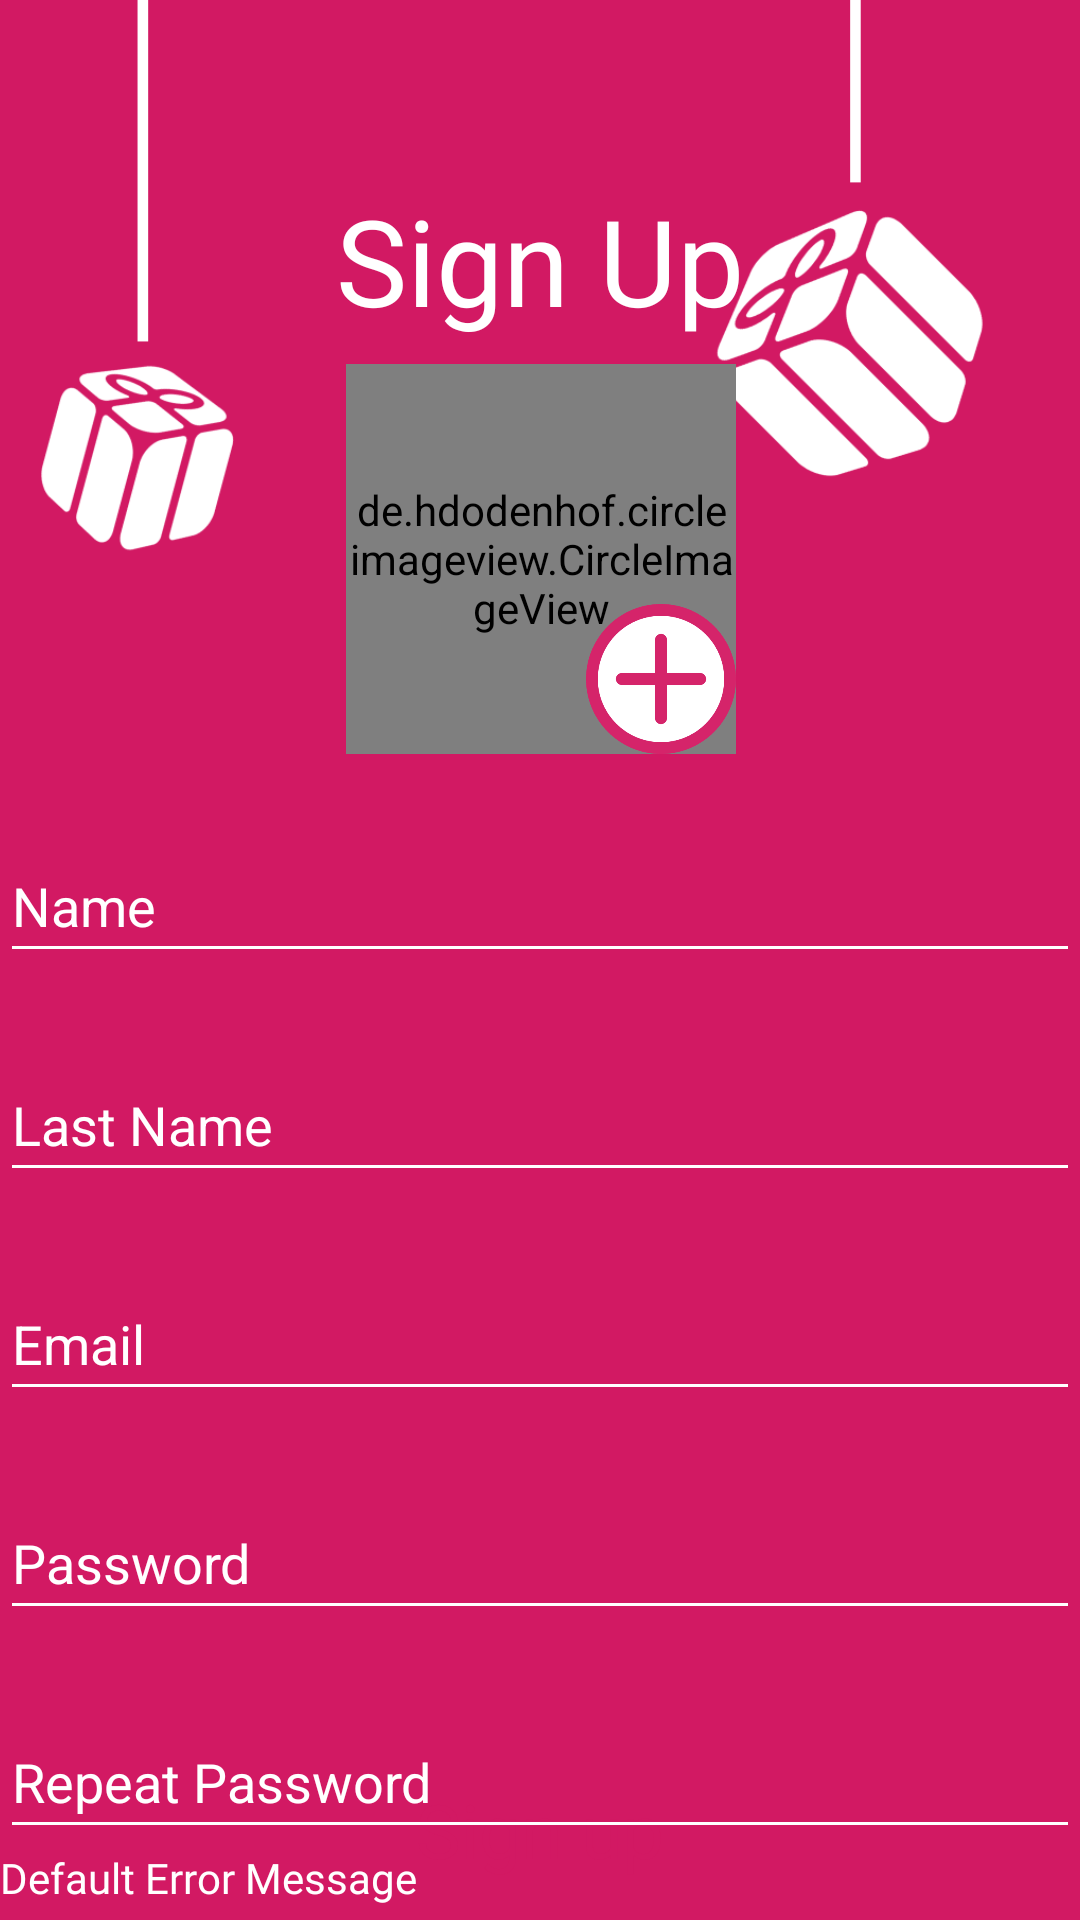

Android layout source for this screen:
<!-- AndroidManifest.xml: activity theme Login -->
<!-- res/layout/activity_register.xml -->
<?xml version="1.0" encoding="utf-8"?>
<androidx.constraintlayout.widget.ConstraintLayout
        xmlns:android="http://schemas.android.com/apk/res/android"
        xmlns:app="http://schemas.android.com/apk/res-auto"
        xmlns:tools="http://schemas.android.com/tools"
        android:layout_width="match_parent"
        android:layout_height="match_parent"
        android:background="@color/main_color"
        tools:context=".presentation.RegisterActivity">

    
    <ImageView
            android:layout_width="352dp"
            android:layout_height="199dp"
            app:srcCompat="@drawable/presents"
            android:id="@+id/imageView"
            app:layout_constraintEnd_toEndOf="parent"
            app:layout_constraintTop_toTopOf="parent"
            android:layout_marginTop="0dp"
            android:layout_marginEnd="10dp"/>

    <TextView
            android:id="@+id/register_tvTitle_tvTitle"
            android:layout_width="wrap_content"
            android:layout_height="wrap_content"
            android:layout_marginTop="60dp"
            android:text="@string/register_title"
            android:textSize="40sp"
            android:textColor="@color/white"
            android:fontFamily="@font/catamaran_black"
            app:layout_constraintStart_toStartOf="parent"
            app:layout_constraintTop_toTopOf="parent"
            app:layout_constraintEnd_toEndOf="parent"/>

    <de.hdodenhof.circleimageview.CircleImageView
            android:id="@+id/editProfile_etProfileImage"
            android:layout_width="130dp"
            android:layout_height="130dp"
            app:srcCompat="@drawable/ic_launcher_background"
            app:layout_constraintTop_toBottomOf="@+id/register_tvTitle_tvTitle"
            app:layout_constraintStart_toStartOf="parent"
            app:layout_constraintEnd_toEndOf="parent"
            android:layout_marginTop="8dp"
            app:layout_constraintHorizontal_bias="0.501"/>

    <androidx.appcompat.widget.AppCompatButton
            android:id="@+id/editProfile_bSignUp"
            android:layout_width="0dp"
            android:layout_height="50dp"
            android:text="@string/login_button_signup"
            android:textSize="25sp"
            android:textAllCaps="false"
            android:background="@drawable/round_button"
            android:textColor="@color/main_color"
            android:stateListAnimator="@null"
            android:fontFamily="@font/catamaran_black"
            app:layout_constraintEnd_toEndOf="parent"
            app:layout_constraintStart_toStartOf="parent"
            android:layout_marginEnd="10dp"
            android:layout_marginStart="10dp"
            app:layout_constraintBottom_toBottomOf="parent"
            app:layout_constraintHorizontal_bias="0.0"
            android:layout_marginBottom="5dp"/>

    <EditText
            android:id="@+id/editProfile_etName"
            android:layout_width="360dp"
            android:layout_height="48dp"
            android:ems="10"
            android:hint="@string/register_hint_name"
            android:inputType="textPersonName"
            app:layout_constraintStart_toStartOf="parent"
            app:layout_constraintTop_toBottomOf="@+id/editProfile_etProfileImage"
            android:textColor="@color/white"
            android:backgroundTint="@color/white"
            android:textColorHint="@color/white"
            app:layout_constraintEnd_toEndOf="parent"
            app:layout_constraintHorizontal_bias="0.509"
            android:layout_marginTop="25dp"/>
    <EditText
            android:id="@+id/editProfile_etLastName"
            android:layout_width="360dp"
            android:layout_height="48dp"
            android:ems="10"
            android:hint="@string/register_hint_lastName"
            android:inputType="textPersonName"
            app:layout_constraintStart_toStartOf="parent"
            app:layout_constraintTop_toBottomOf="@+id/editProfile_etName"
            android:textColor="@color/white"
            android:backgroundTint="@color/white"
            android:textColorHint="@color/white"
            app:layout_constraintEnd_toEndOf="parent"
            app:layout_constraintHorizontal_bias="0.509"
            android:layout_marginTop="25dp"/>
    <EditText
            android:id="@+id/editProfile_etEmail"
            android:layout_width="360dp"
            android:layout_height="48dp"
            android:ems="10"
            android:hint="@string/register_hint_email"
            android:inputType="textEmailAddress"
            app:layout_constraintStart_toStartOf="parent"
            app:layout_constraintTop_toBottomOf="@+id/editProfile_etLastName"
            android:textColor="@color/white"
            android:backgroundTint="@color/white"
            android:textColorHint="@color/white"
            app:layout_constraintEnd_toEndOf="parent"
            android:layout_marginTop="25dp"
            app:layout_constraintHorizontal_bias="0.49"/>
    <EditText
            android:id="@+id/editProfile_etPassword1"
            android:layout_width="360dp"
            android:layout_height="48dp"
            android:layout_marginTop="25dp"
            android:ems="10"
            android:hint="@string/register_hint_password"
            android:inputType="textPassword"
            app:layout_constraintStart_toStartOf="parent"
            app:layout_constraintTop_toBottomOf="@+id/editProfile_etEmail"
            android:textColor="@color/white"
            android:backgroundTint="@color/white"
            android:textColorHint="@color/white"
            app:layout_constraintEnd_toEndOf="parent"/>

    <EditText
            android:id="@+id/editProfile_etPassword2"
            android:layout_width="360dp"
            android:layout_height="48dp"
            android:layout_marginTop="25dp"
            android:ems="10"
            android:hint="@string/register_hint_repeat_password"
            android:inputType="textPassword"
            android:imeOptions="actionDone"
            app:layout_constraintStart_toStartOf="parent"
            app:layout_constraintTop_toBottomOf="@+id/editProfile_etPassword1"
            android:textColor="@color/white"
            android:backgroundTint="@color/white"
            android:textColorHint="@color/white"
            app:layout_constraintEnd_toEndOf="parent"/>

    <ImageButton
            android:id="@+id/editProfile_bProfileImage"
            android:layout_width="50dp"
            android:layout_height="50dp"
            android:background="@drawable/plus"
            app:layout_constraintEnd_toEndOf="@+id/editProfile_etProfileImage"
            tools:ignore="SpeakableTextPresentCheck"
            app:layout_constraintBottom_toBottomOf="@+id/editProfile_etProfileImage"/>

    <TextView
            android:id="@+id/register_tvErrorMessage"
            android:layout_width="wrap_content"
            android:layout_height="wrap_content"
            android:text="@string/register_error_message"
            android:textColor="@color/white"
            android:fontFamily="@font/catamaran_bold"
            app:layout_constraintStart_toStartOf="@+id/editProfile_etPassword2"
            app:layout_constraintTop_toBottomOf="@+id/editProfile_etPassword2"/>

</androidx.constraintlayout.widget.ConstraintLayout>
<!-- resources referenced by this layout -->
<resources>
  <color name="main_color">#D21963</color>
  <color name="white">#FFFFFF</color>
  <!-- drawable ic_launcher_background: png bitmap (mipmap-hdpi, 514 bytes) -->
  <!-- drawable plus: png bitmap (drawable, 21951 bytes) -->
  <!-- drawable presents: png bitmap (drawable, 26396 bytes) -->
  <string name="login_button_signup">Sign up</string>
  <string name="register_error_message">Default Error Message</string>
  <string name="register_hint_email">Email</string>
  <string name="register_hint_lastName">Last Name</string>
  <string name="register_hint_name">Name</string>
  <string name="register_hint_password">Password</string>
  <string name="register_hint_repeat_password">Repeat Password</string>
  <string name="register_title">Sign Up</string>
  <style name="Login" parent="Theme.Giftr">
          <item name="android:statusBarColor">@color/main_color</item>
          <item name="android:navigationBarColor">@color/main_color</item>
          <item name="android:background">@color/transparent</item>
          <item name="android:windowLightNavigationBar">false</item>
          <item name="android:windowLightStatusBar">false</item>
          <item name="android:windowBackground">@color/main_color</item>
  
      </style>
  <style name="Theme.Giftr" parent="Theme.MaterialComponents.Light.NoActionBar">
          
          <item name="colorPrimary">@color/main_color</item>
          <item name="colorPrimaryVariant">@color/main_color</item>
          <item name="colorOnPrimary">@color/pastel</item>
          
          <item name="colorSecondary">@color/teal_200</item>
          <item name="colorSecondaryVariant">@color/teal_700</item>
          <item name="colorOnSecondary">@color/black</item>
          
          <item name="android:statusBarColor">?attr/colorPrimaryVariant</item>
          
          <item name="android:textAppearance">@style/Catamaran</item>
      </style>
  <color name="transparent">#00000000</color>
  <color name="pastel">#E4DDDA</color>
  <color name="teal_200">#3892E4</color>
  <color name="teal_700">#78B2E4</color>
  <color name="black">#FF000000</color>
  <style name="Catamaran" parent="android:style/TextAppearance">
          <item name="android:fontFamily">@assets/catamaran.ttf</item>
      </style>
</resources>
